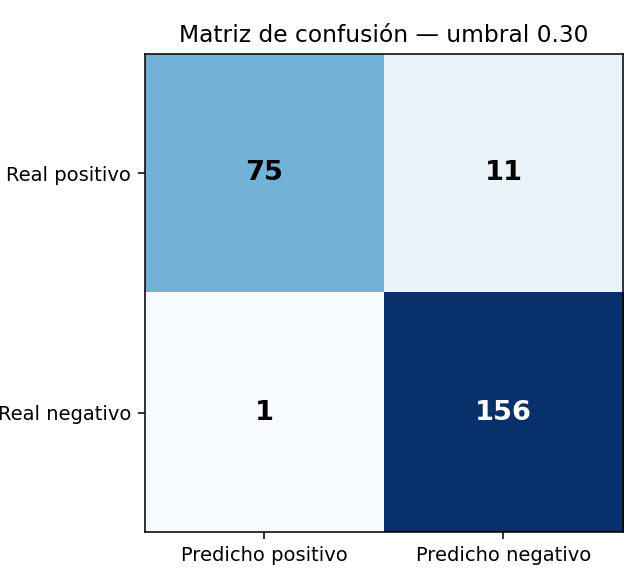

Values plotted in this chart, from the file beside it:
umbral, tipo, tp, fp, fn, tn, precision, recall, f1, accuracy, specificity, mcc, kappa
0.25, fijo, 79, 8, 7, 149, 0.908, 0.9186, 0.9133, 0.9383, 0.949, 0.8654, 0.8654
0.28, fijo, 79, 3, 7, 154, 0.9634, 0.9186, 0.9405, 0.9588, 0.9809, 0.9097, 0.9091
0.3, fijo, 75, 1, 11, 156, 0.9868, 0.8721, 0.9259, 0.9506, 0.9936, 0.8929, 0.8891
0.35, fijo, 71, 0, 15, 157, 1.0, 0.8256, 0.9045, 0.9383, 1.0, 0.8681, 0.8595
0.4, fijo, 61, 0, 25, 157, 1.0, 0.7093, 0.8299, 0.8971, 1.0, 0.7822, 0.7592
0.45, fijo, 50, 0, 36, 157, 1.0, 0.5814, 0.7353, 0.8519, 1.0, 0.6877, 0.6422
0.5, fijo, 38, 0, 48, 157, 1.0, 0.4419, 0.6129, 0.8025, 1.0, 0.5817, 0.5057
0.2812, Youden, 79, 3, 7, 154, 0.9634, 0.9186, 0.9405, 0.9588, 0.9809, 0.9097, 0.9091
0.28, mejor_F1, 79, 3, 7, 154, 0.9634, 0.9186, 0.9405, 0.9588, 0.9809, 0.9097, 0.9091
